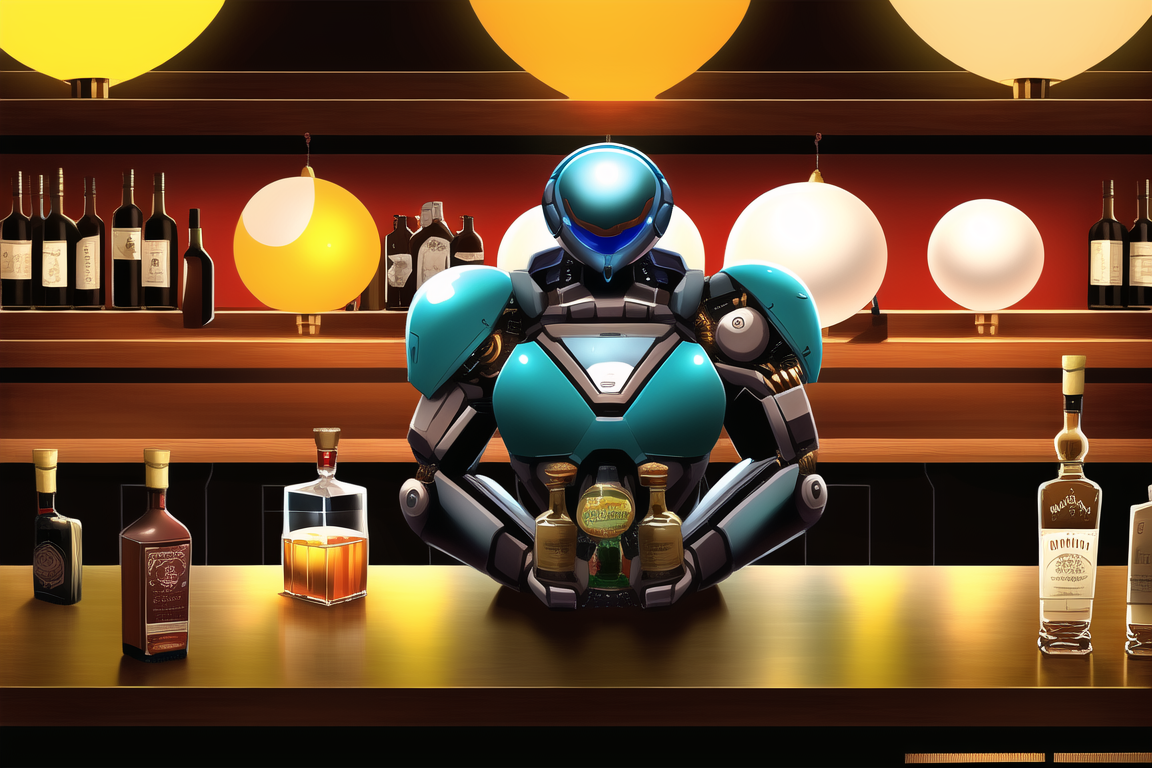
Generation parameters embedded in this image by NovelAI (PNG 'Description' and 'Comment' text chunks):
masterpiece, best quality, {{cyborg human robot}}, bar, mechanical, cozy, western, festive glowing globes, masterpiece, best quality, cowboy shot, oil canvas, glass of whiskey, vodka, robot, 1other
{"steps":50,"sampler":"k_euler_ancestral","seed":2421588329,"strength":0.8,"noise":0.1,"scale":11.0,"uc":"lowres, bad anatomy, bad hands, text, error, missing fingers, extra digit, fewer digits, cropped, worst quality, low quality, normal quality, jpeg artifacts, signature, watermark, username, blurry, lowres, bad anatomy, bad hands, text, error, missing fingers, extra digit, fewer digits, cropped, worst quality, low quality, normal quality, jpeg artifacts, signature, watermark, username, blurry, bad feet, bad proportions, simple background, amputee, 1girl, 1boy, pants"}